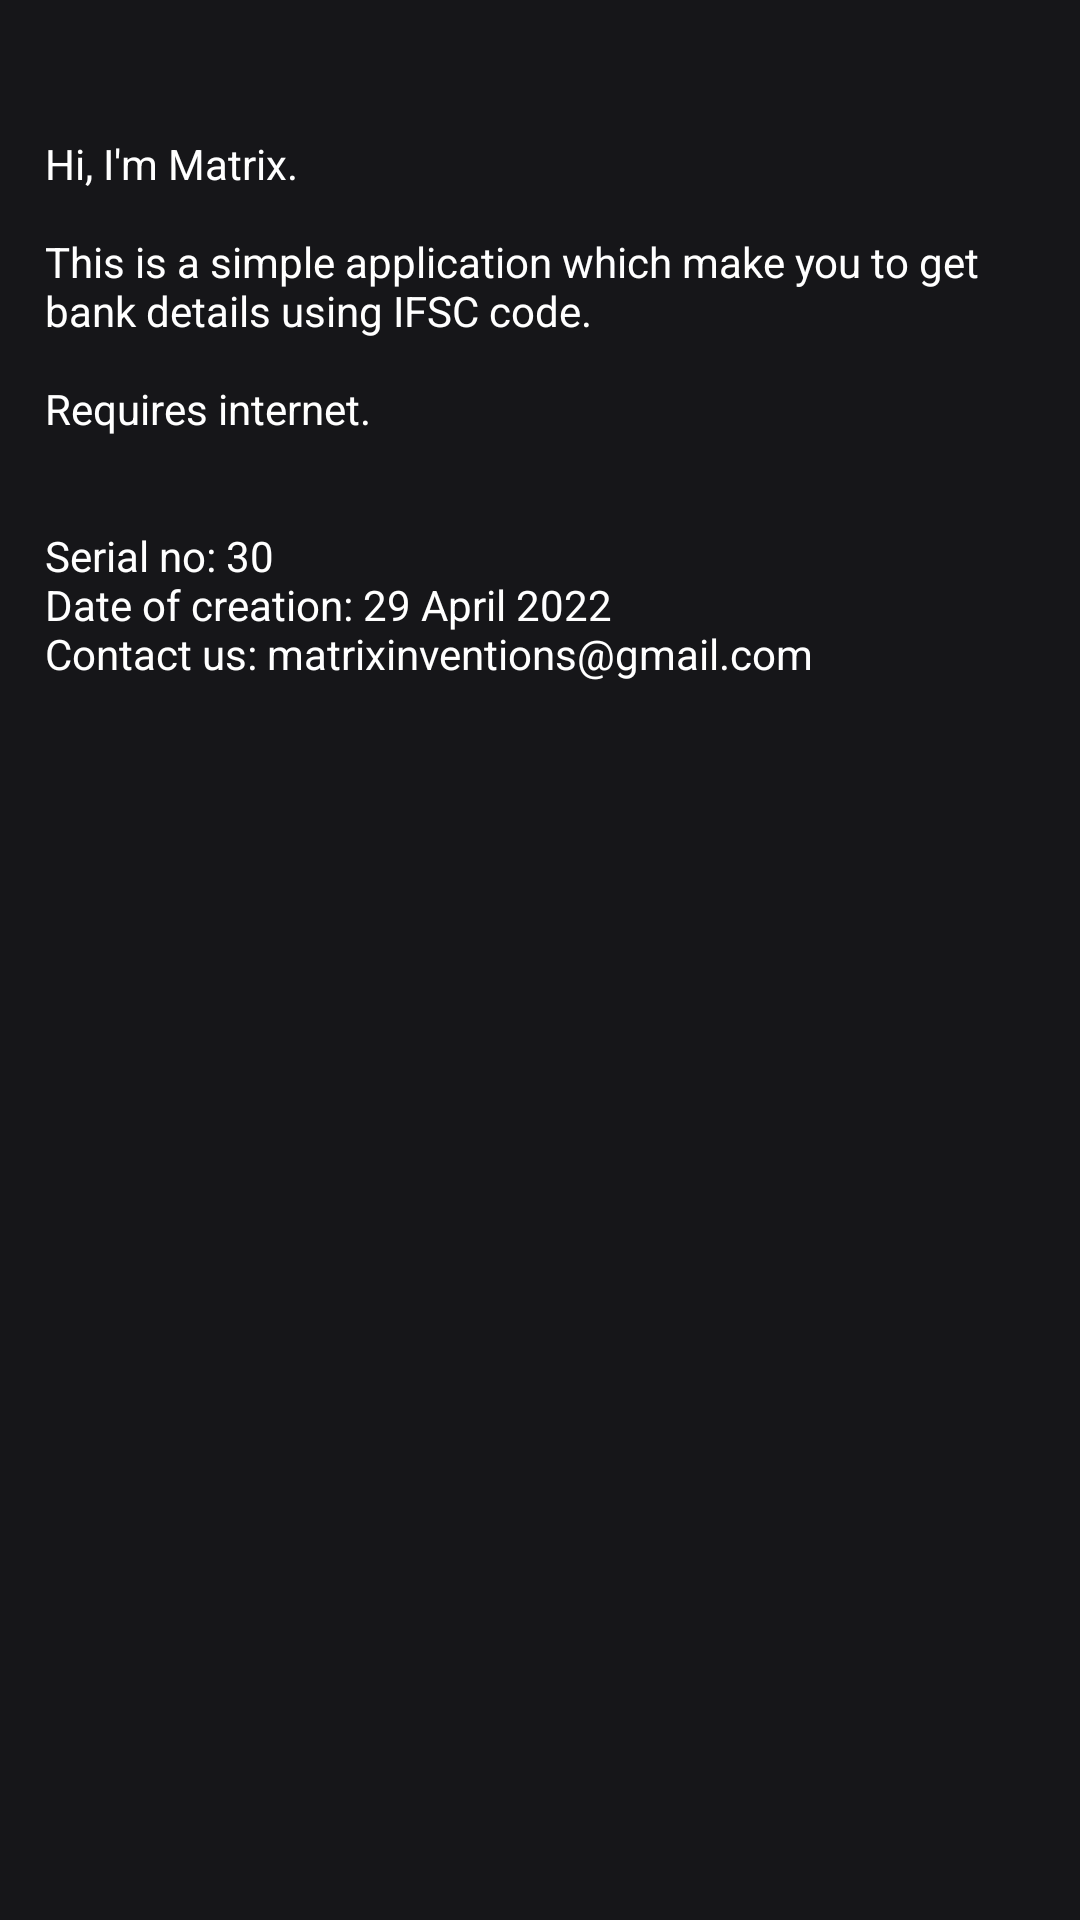

Write the Android layout XML for this screen, with the resource values it uses.
<!-- AndroidManifest.xml: application theme Theme.IFSCDetails -->
<!-- res/layout/activity_about.xml -->
<?xml version="1.0" encoding="utf-8"?>
<androidx.constraintlayout.widget.ConstraintLayout xmlns:android="http://schemas.android.com/apk/res/android"
    xmlns:app="http://schemas.android.com/apk/res-auto"
    xmlns:tools="http://schemas.android.com/tools"
    android:layout_width="match_parent"
    android:layout_height="match_parent"
    android:background="@color/main_color_1"
    tools:context=".AboutActivity">

    <ScrollView
        android:layout_width="match_parent"
        android:layout_height="match_parent"
        android:layout_margin="5dp"
        app:layout_constraintBottom_toBottomOf="parent"
        app:layout_constraintEnd_toEndOf="parent"
        app:layout_constraintHorizontal_bias="0.5"
        app:layout_constraintStart_toStartOf="parent"
        app:layout_constraintTop_toTopOf="parent"
        tools:ignore="SpeakableTextPresentCheck">

        <LinearLayout
            android:layout_width="match_parent"
            android:layout_height="wrap_content"
            android:orientation="vertical" >

            <TextView
                android:id="@+id/textView3"
                android:layout_width="match_parent"
                android:layout_height="wrap_content"
                android:layout_gravity="center"
                android:layout_marginTop="30dp"
                android:padding="10dp"
                android:text="@string/about_app"
                android:textColor="@color/white" />
        </LinearLayout>
    </ScrollView>
</androidx.constraintlayout.widget.ConstraintLayout>
<!-- resources referenced by this layout -->
<resources>
  <color name="main_color_1">#161619</color>
  <color name="white">#FFFFFFFF</color>
  <string name="about_app">Hi, I\'m Matrix.\n\nThis is a simple application which make you to get bank details using IFSC code.\n\nRequires internet.\n\n\nSerial no: 30\nDate of creation: 29 April 2022\nContact us: matrixinventions@gmail.com</string>
  <style name="Theme.IFSCDetails" parent="Theme.MaterialComponents.DayNight.DarkActionBar">
          
          <item name="colorPrimary">@color/purple_500</item>
          <item name="colorPrimaryVariant">@color/purple_700</item>
          <item name="colorOnPrimary">@color/white</item>
          
          <item name="colorSecondary">@color/teal_200</item>
          <item name="colorSecondaryVariant">@color/teal_700</item>
          <item name="colorOnSecondary">@color/black</item>
          
          <item name="android:statusBarColor" tools:targetApi="l">@color/status_bar_color</item>
          <item name="toolbarStyle">@style/ToolbarStyle</item>
          
      </style>
  <color name="purple_500">#FF6200EE</color>
  <color name="purple_700">#FF3700B3</color>
  <color name="teal_200">#FF03DAC5</color>
  <color name="teal_700">#FF018786</color>
  <color name="black">#FF000000</color>
  <color name="status_bar_color">#0A0A0A</color>
  <style name="ToolbarStyle" parent="Widget.AppCompat.Toolbar">
          <item name="android:background">@color/toolbar_color</item>
      </style>
  <color name="toolbar_color">#615D67</color>
</resources>
